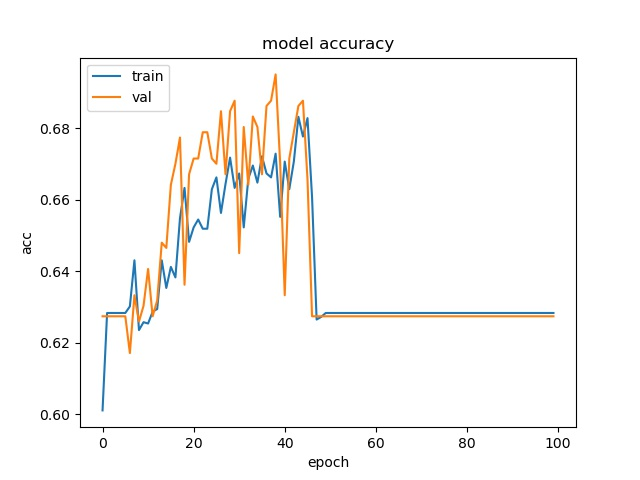

Values plotted in this chart, from the file beside it:
epoch, acc, loss, val_acc, val_loss
0, 0.601, 0.6725, 0.6274, 0.6648
1, 0.6283, 0.6616, 0.6274, 0.6604
2, 0.6283, 0.6604, 0.6274, 0.6525
3, 0.6283, 0.6571, 0.6274, 0.6446
4, 0.6283, 0.6503, 0.6274, 0.6466
5, 0.6283, 0.6514, 0.6274, 0.6362
6, 0.6302, 0.6433, 0.6171, 0.6343
7, 0.6431, 0.64, 0.6333, 0.6343
8, 0.6235, 0.6525, 0.6259, 0.6468
9, 0.6257, 0.6487, 0.6303, 0.639
10, 0.6254, 0.6383, 0.6406, 0.636
11, 0.6287, 0.6455, 0.6274, 0.639
12, 0.6294, 0.6401, 0.6318, 0.6341
13, 0.6431, 0.6315, 0.648, 0.6405
14, 0.6353, 0.639, 0.6465, 0.6235
15, 0.6412, 0.6308, 0.6642, 0.6209
16, 0.6383, 0.6228, 0.6701, 0.6193
17, 0.6549, 0.6285, 0.6775, 0.6155
18, 0.6633, 0.6273, 0.6362, 0.6497
19, 0.6482, 0.6343, 0.6672, 0.6154
20, 0.6523, 0.6217, 0.6716, 0.6262
21, 0.6545, 0.6211, 0.6716, 0.6193
22, 0.6519, 0.6181, 0.6789, 0.6091
23, 0.6519, 0.6218, 0.6789, 0.6131
24, 0.663, 0.6145, 0.6716, 0.6033
25, 0.6663, 0.6117, 0.6701, 0.6068
26, 0.6563, 0.6072, 0.6848, 0.599
27, 0.6645, 0.6046, 0.6672, 0.6131
28, 0.6718, 0.6096, 0.6848, 0.5927
29, 0.6633, 0.6025, 0.6878, 0.5956
30, 0.6674, 0.6003, 0.6451, 0.6548
31, 0.6523, 0.6155, 0.6804, 0.6031
32, 0.6659, 0.5996, 0.6642, 0.6398
33, 0.6696, 0.6053, 0.6834, 0.5995
34, 0.6648, 0.6038, 0.6804, 0.5964
35, 0.6722, 0.5966, 0.6672, 0.6198
36, 0.6674, 0.6019, 0.6863, 0.5987
37, 0.6663, 0.5964, 0.6878, 0.5893
38, 0.6729, 0.5906, 0.6951, 0.6018
39, 0.6552, 0.6044, 0.6701, 0.6109
40, 0.6707, 0.5977, 0.6333, 0.6322
41, 0.663, 0.6008, 0.6716, 0.6079
42, 0.6707, 0.5922, 0.6789, 0.5946
43, 0.6833, 0.5785, 0.6863, 0.5961
44, 0.6777, 0.5765, 0.6878, 0.6065
45, 0.6829, 0.5703, 0.6657, 0.6313
46, 0.6608, 0.6156, 0.6274, 0.6682
47, 0.6265, 0.6661, 0.6274, 0.6696
48, 0.6272, 0.6649, 0.6274, 0.6662
49, 0.6283, 0.6644, 0.6274, 0.6606
50, 0.6283, 0.6619, 0.6274, 0.6604
51, 0.6283, 0.6622, 0.6274, 0.6606
52, 0.6283, 0.6612, 0.6274, 0.6606
53, 0.6283, 0.661, 0.6274, 0.6619
54, 0.6283, 0.6618, 0.6274, 0.6605
55, 0.6283, 0.6619, 0.6274, 0.6603
56, 0.6283, 0.661, 0.6274, 0.6607
57, 0.6283, 0.6605, 0.6274, 0.6604
58, 0.6283, 0.6606, 0.6274, 0.6603
59, 0.6283, 0.6615, 0.6274, 0.6603
... 40 more rows
